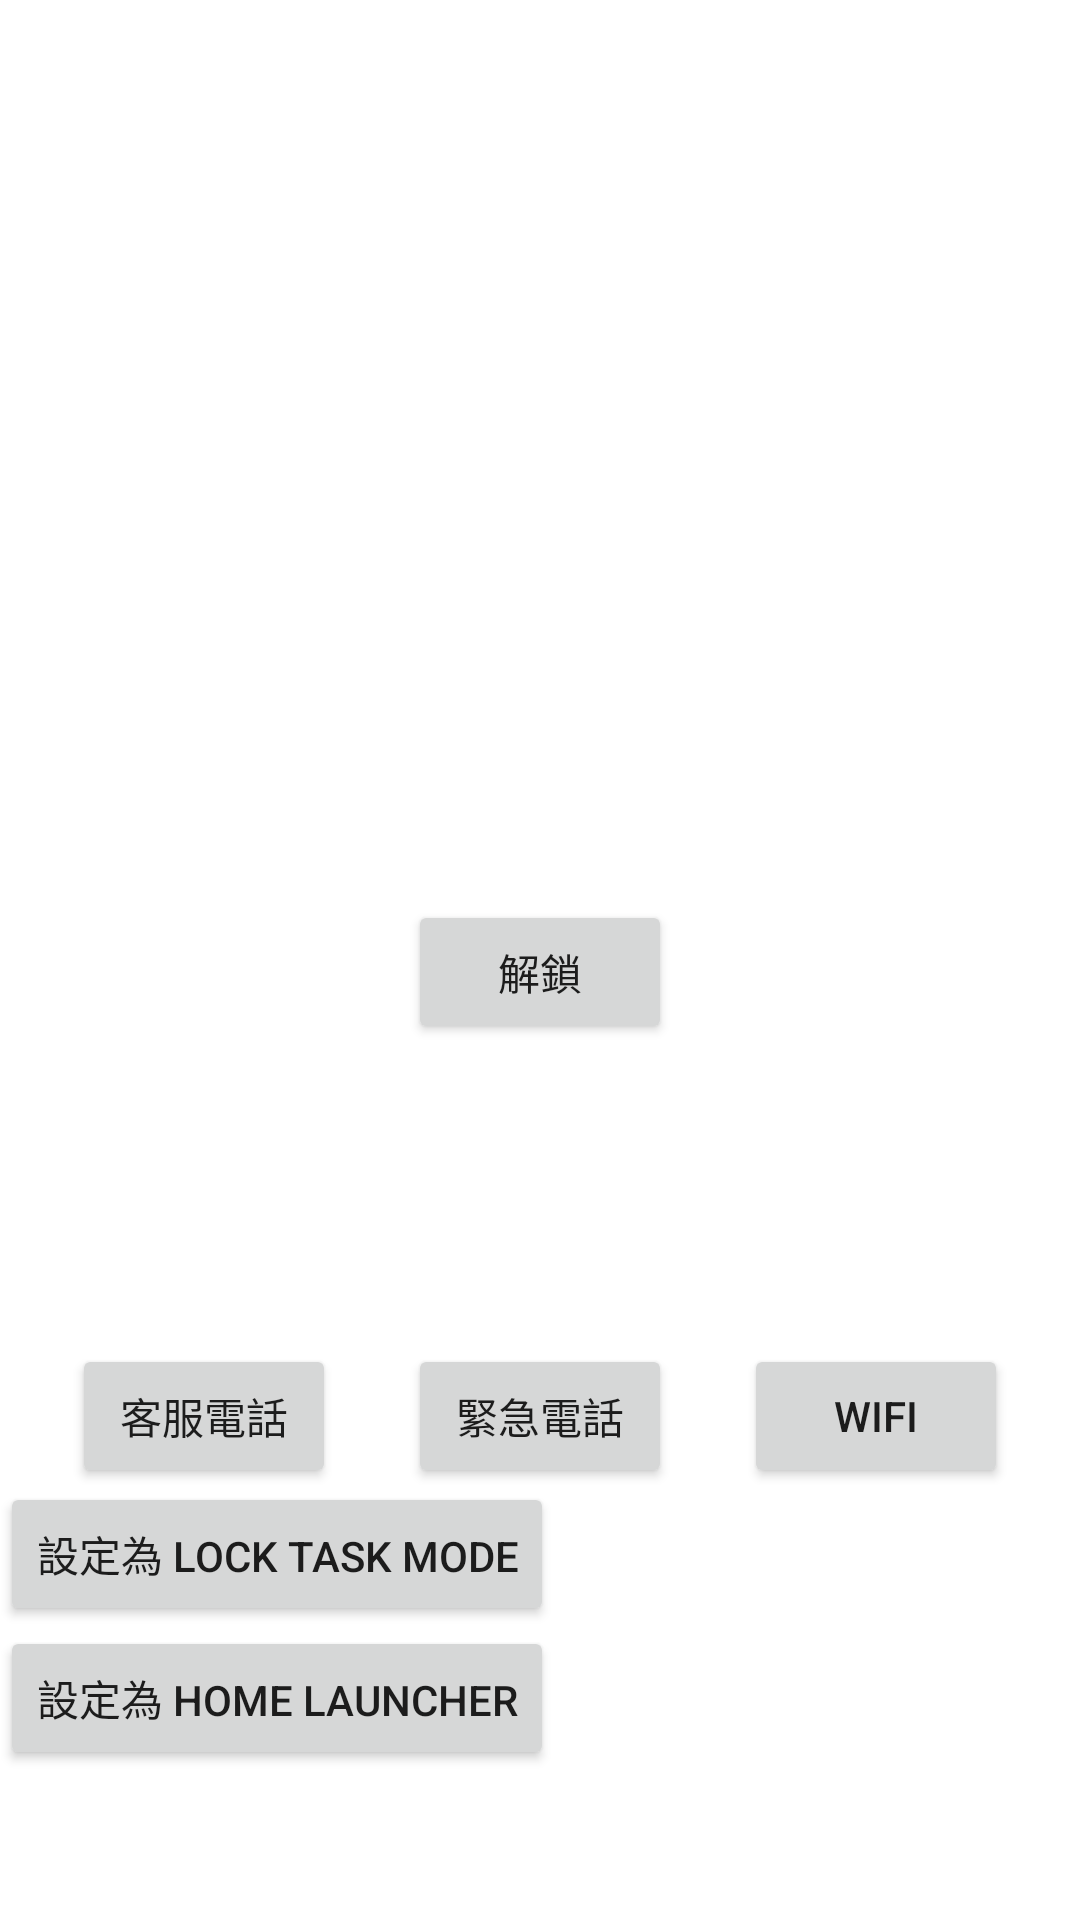

Android layout source for this screen:
<!-- AndroidManifest.xml: application theme Theme.ScreenBroadcastSample -->
<!-- res/layout/activity_main.xml -->
<?xml version="1.0" encoding="utf-8"?>
<androidx.constraintlayout.widget.ConstraintLayout xmlns:android="http://schemas.android.com/apk/res/android"
    xmlns:app="http://schemas.android.com/apk/res-auto"
    xmlns:tools="http://schemas.android.com/tools"
    android:layout_width="match_parent"
    android:layout_height="match_parent"
    android:fitsSystemWindows="true"
    tools:context=".MainActivity">

    <Button
        android:id="@+id/button_unlock"
        android:layout_width="wrap_content"
        android:layout_height="wrap_content"
        android:layout_marginTop="300dp"
        android:text="解鎖"
        app:layout_constraintBottom_toTopOf="@+id/button_call"
        app:layout_constraintEnd_toEndOf="parent"
        app:layout_constraintStart_toStartOf="parent"
        app:layout_constraintTop_toTopOf="parent" />

    <Button
        android:id="@+id/button_call"
        android:layout_width="wrap_content"
        android:layout_height="wrap_content"
        android:layout_marginTop="100dp"
        android:text="客服電話"
        app:layout_constraintEnd_toStartOf="@+id/button_emergency"
        app:layout_constraintHorizontal_bias="0.5"
        app:layout_constraintStart_toStartOf="parent"
        app:layout_constraintTop_toBottomOf="@+id/button_unlock" />

    <Button
        android:id="@+id/button_emergency"
        android:layout_width="wrap_content"
        android:layout_height="wrap_content"
        android:layout_marginTop="100dp"
        android:text="緊急電話"
        app:layout_constraintEnd_toStartOf="@+id/button_wifi"
        app:layout_constraintHorizontal_bias="0.5"
        app:layout_constraintStart_toEndOf="@+id/button_call"
        app:layout_constraintTop_toBottomOf="@+id/button_unlock" />

    <Button
        android:id="@+id/button_wifi"
        android:layout_width="wrap_content"
        android:layout_height="wrap_content"
        android:layout_marginTop="100dp"
        android:text="wifi"
        app:layout_constraintEnd_toEndOf="parent"
        app:layout_constraintHorizontal_bias="0.5"
        app:layout_constraintStart_toEndOf="@+id/button_emergency"
        app:layout_constraintTop_toBottomOf="@+id/button_unlock" />

    <Button
        android:id="@+id/button_set_text"
        android:layout_width="wrap_content"
        android:layout_height="wrap_content"
        android:layout_marginTop="10dp"
        android:text="設置鎖屏文字"
        android:visibility="gone"
        app:layout_constraintStart_toStartOf="parent"
        app:layout_constraintTop_toTopOf="parent" />

    <Button
        android:id="@+id/button_set_password"
        android:layout_width="wrap_content"
        android:layout_height="wrap_content"
        android:text="設置鎖屏密碼"
        android:visibility="gone"
        app:layout_constraintStart_toStartOf="parent"
        app:layout_constraintTop_toBottomOf="@+id/button_set_text"
        app:layout_constraintVertical_bias="0.499" />

    <Button
        android:id="@+id/button_control"
        android:layout_width="wrap_content"
        android:layout_height="wrap_content"
        android:layout_marginBottom="100dp"
        android:text="切換遠程控制"
        android:visibility="gone"
        app:layout_constraintStart_toStartOf="parent"
        app:layout_constraintTop_toBottomOf="@+id/button_set_password" />

    <Button
        android:id="@+id/button_lock_task_mode"
        android:layout_width="wrap_content"
        android:layout_height="wrap_content"
        android:text="設定為 Lock task mode"
        app:layout_constraintBottom_toTopOf="@id/button_home_launcher"
        app:layout_constraintStart_toStartOf="parent" />

    <Button
        android:id="@+id/button_home_launcher"
        android:layout_width="wrap_content"
        android:layout_height="wrap_content"
        android:layout_marginBottom="50dp"
        android:text="設定為 Home launcher"
        app:layout_constraintBottom_toBottomOf="parent"
        app:layout_constraintStart_toStartOf="parent" />

    <TextView
        android:id="@+id/text_view_device_owner"
        android:layout_width="wrap_content"
        android:layout_height="wrap_content"
        android:layout_marginTop="100dp"
        android:text="Device owner"
        android:textSize="20sp"
        android:visibility="gone"
        app:layout_constraintEnd_toEndOf="parent"
        app:layout_constraintStart_toStartOf="parent"
        app:layout_constraintTop_toTopOf="parent" />

    <TextView
        android:id="@+id/text_view_lock_task_mode"
        android:layout_width="wrap_content"
        android:layout_height="wrap_content"
        android:text="Lock task mode"
        android:textSize="20sp"
        android:visibility="gone"
        app:layout_constraintEnd_toEndOf="parent"
        app:layout_constraintStart_toStartOf="parent"
        app:layout_constraintTop_toBottomOf="@+id/text_view_device_owner" />

    <TextView
        android:id="@+id/text_view_home_launcher"
        android:layout_width="wrap_content"
        android:layout_height="wrap_content"
        android:text="home_launcher"
        android:textSize="20sp"
        android:visibility="gone"
        app:layout_constraintEnd_toEndOf="parent"
        app:layout_constraintStart_toStartOf="parent"
        app:layout_constraintTop_toBottomOf="@+id/text_view_lock_task_mode" />
</androidx.constraintlayout.widget.ConstraintLayout>
<!-- resources referenced by this layout -->
<resources>
  <style name="Theme.ScreenBroadcastSample" parent="Theme.MaterialComponents.DayNight.DarkActionBar">
          
          <item name="colorPrimary">@color/purple_500</item>
          <item name="colorPrimaryVariant">@color/purple_700</item>
          <item name="colorOnPrimary">@color/white</item>
          
          <item name="colorSecondary">@color/teal_200</item>
          <item name="colorSecondaryVariant">@color/teal_700</item>
          <item name="colorOnSecondary">@color/black</item>
          
          <item name="android:statusBarColor">?attr/colorPrimaryVariant</item>
          
      </style>
  <!-- not gathered from this repository: default colours our renderer supplied (Android Studio template values) -->
  <color name="purple_500">#FF6200EE</color>
  <color name="purple_700">#FF3700B3</color>
  <color name="teal_200">#FF03DAC5</color>
  <color name="teal_700">#FF018786</color>
  <color name="black">#FF000000</color>
  <color name="white">#FFFFFFFF</color>
</resources>
